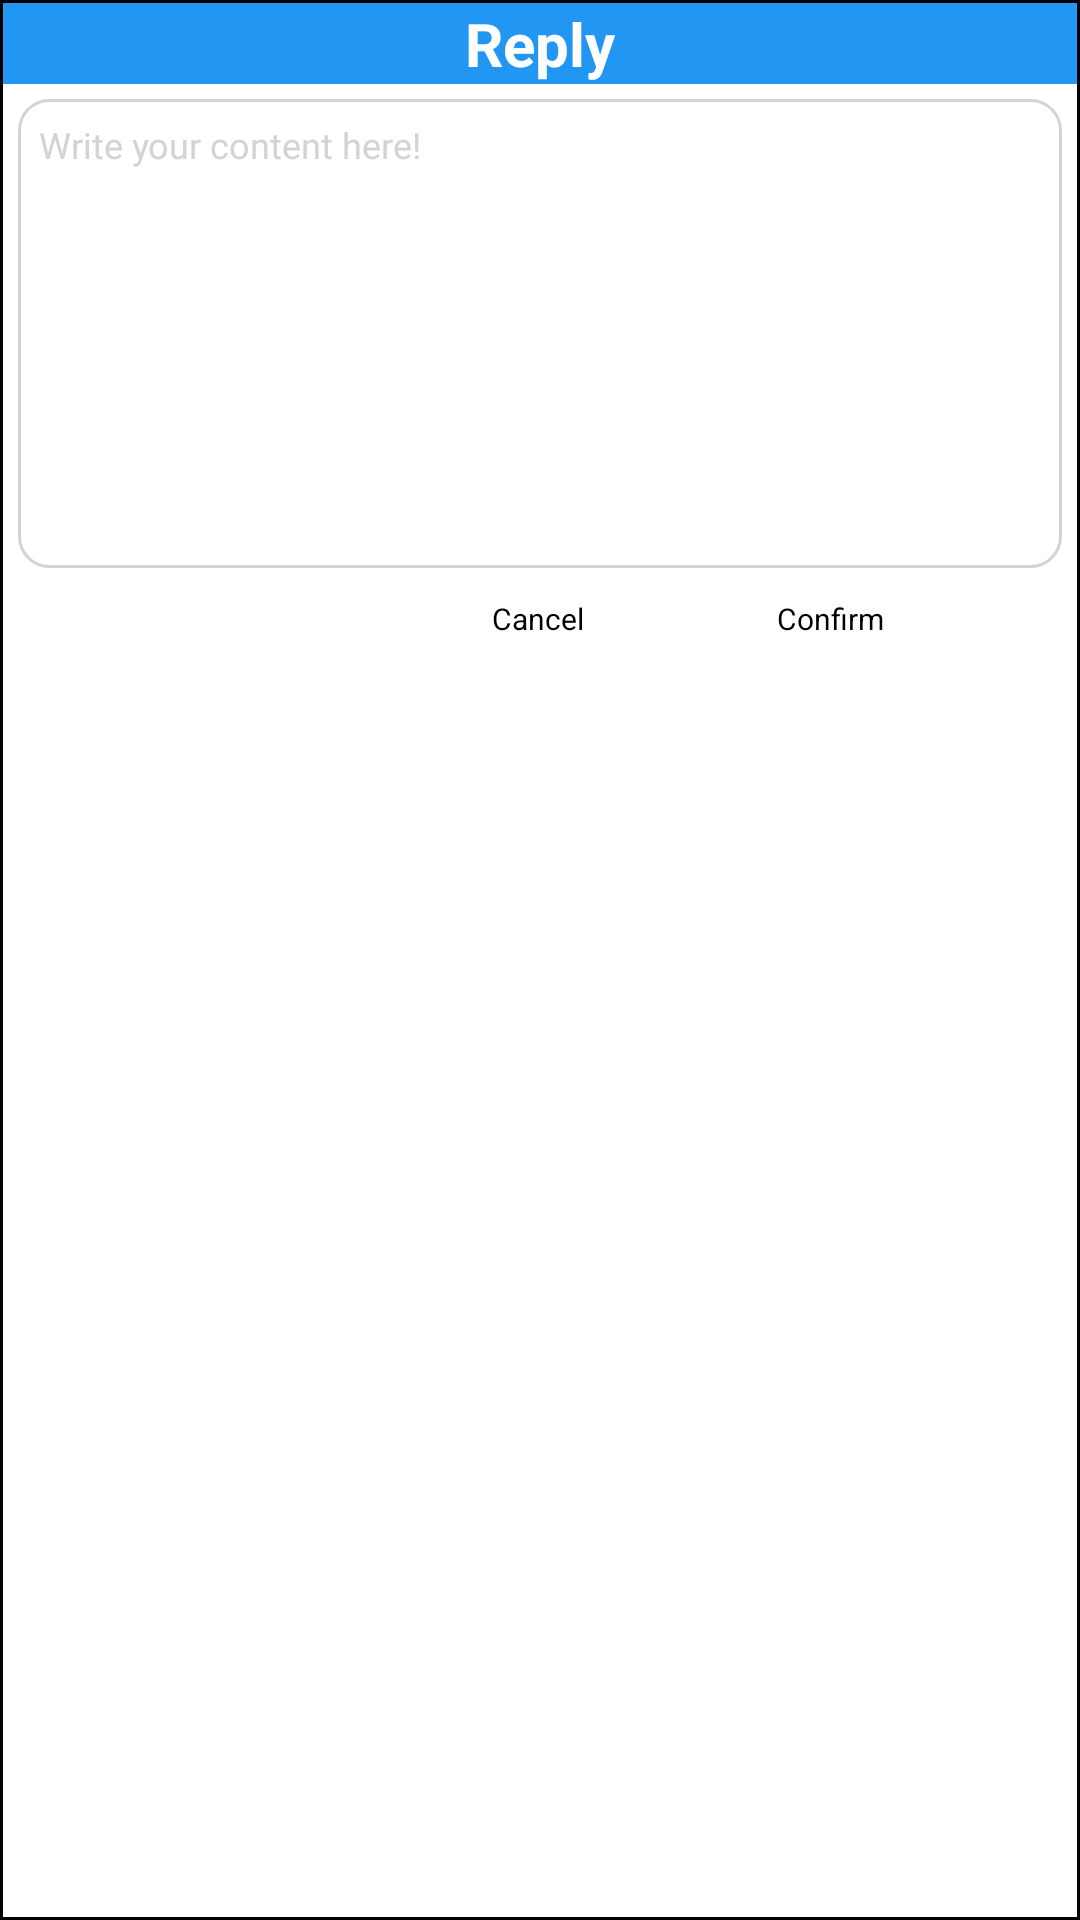

The Android layout XML behind this screen, and the referenced resources:
<!-- AndroidManifest.xml: application theme Theme.Forum -->
<!-- res/layout/replypopup.xml -->
<?xml version="1.0" encoding="utf-8"?>
<LinearLayout xmlns:android="http://schemas.android.com/apk/res/android"
    android:id="@+id/popupWindow"
    android:layout_width="350dp"
    android:layout_height="250dp"
    android:layout_gravity="center"
    android:gravity="center"
    android:background="@drawable/puwindow"
    android:orientation="vertical">

    <TextView
        android:layout_width="match_parent"
        android:layout_height="wrap_content"
        android:text="Reply"
        android:textAlignment="center"
        android:textSize="20dp"
        android:textColor="@color/white"
        android:textStyle="bold"
        android:background="@color/blue"
        />



    <EditText
        android:id="@+id/content"
        android:layout_width="match_parent"
        android:layout_height="wrap_content"
        android:hint="Write your content here!"
        android:inputType="text|textMultiLine"
        android:lines="10"
        android:background="@drawable/textarea"
        android:gravity="start"
        android:padding="7dp"
        android:layout_margin="5dp"
        android:textColorHint="@color/background_gery"
        android:textSize="12dp" />
    <RelativeLayout
        android:layout_width="match_parent"
        android:layout_height="wrap_content"
        android:padding="5dp"
        >

        <Button
            android:id="@+id/cancelBtn"
            android:layout_width="90dp"
            android:layout_height="match_parent"
            android:layout_alignParentRight="true"
            android:background="@drawable/postbtn"
            android:layout_marginRight="100dp"
            android:text="Cancel"
            android:textSize="10dp"/>

        <Button
            android:id="@+id/confirmBtn"
            android:layout_width="90dp"
            android:layout_height="match_parent"
            android:layout_alignParentEnd="true"
            android:background="@drawable/postbtn"
            android:layout_marginRight="5dp"
            android:text="Confirm"
            android:textSize="10dp"/>


    </RelativeLayout>

</LinearLayout>
<!-- resources referenced by this layout -->
<resources>
  <color name="background_gery">#D3D3D3</color>
  <color name="blue">#2196F3</color>
  <color name="white">#FFFFFFFF</color>
  <!-- drawable puwindow (drawable) -->
  <?xml version="1.0" encoding="utf-8"?>
  <shape xmlns:android="http://schemas.android.com/apk/res/android">
  <solid android:color="@color/white"></solid>
      <padding android:left="1dp" android:right="1dp" android:top="1dp" android:bottom="1dp"/>
      <stroke android:width="1dp" android:color="@color/black"/>
  
  </shape>
  <!-- drawable textarea (drawable) -->
  <?xml version="1.0" encoding="utf-8"?>
  <shape xmlns:android="http://schemas.android.com/apk/res/android">
      <corners android:radius="10dp"/>
      <stroke android:width="1dp" android:color="@color/background_gery"/>
  </shape>
  <color name="black">#FF000000</color>
</resources>
